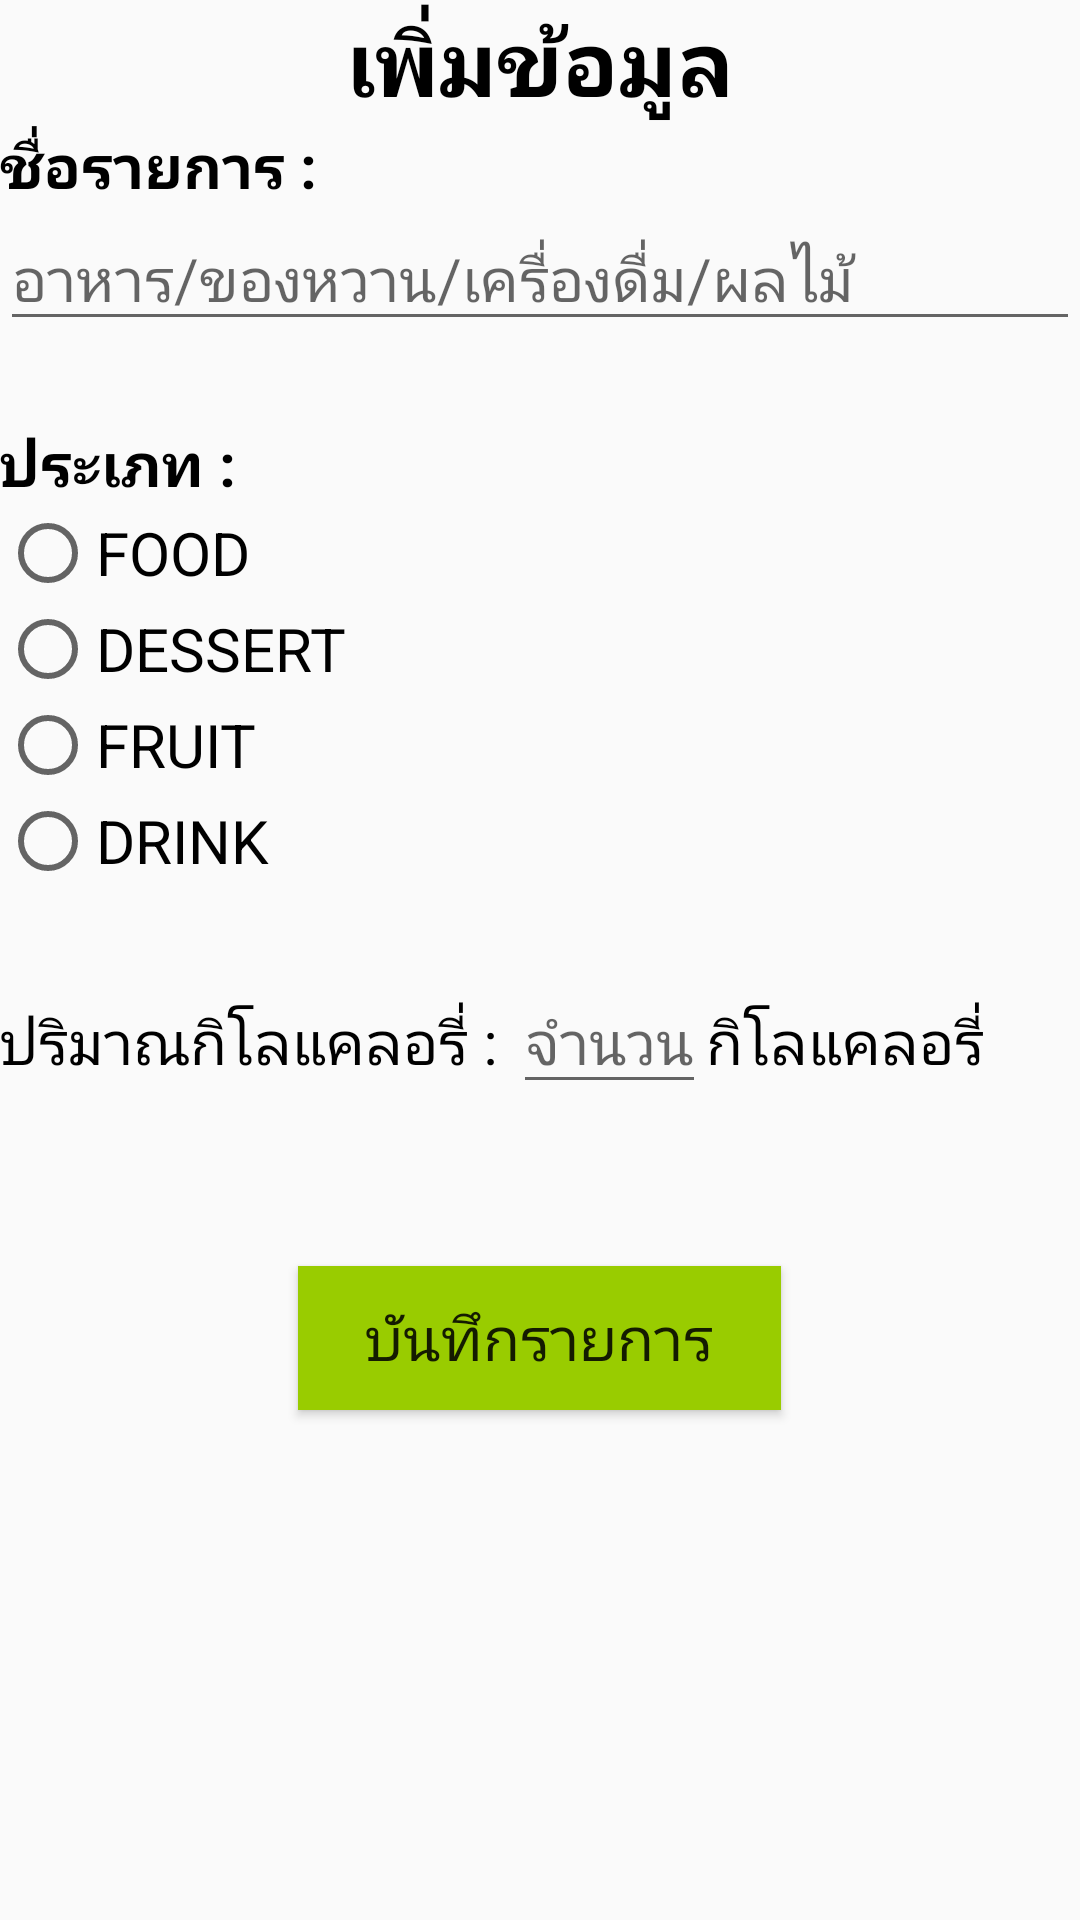

Write the Android layout XML for this screen, with the resource values it uses.
<!-- AndroidManifest.xml: application theme Theme.AppCompat.Light.DarkActionBar -->
<!-- res/layout/activity_add_data.xml -->
<?xml version="1.0" encoding="utf-8"?>
<android.support.design.widget.CoordinatorLayout xmlns:android="http://schemas.android.com/apk/res/android"
    xmlns:app="http://schemas.android.com/apk/res-auto"
    xmlns:tools="http://schemas.android.com/tools"
    android:layout_width="match_parent"
    android:layout_height="match_parent"
    android:fitsSystemWindows="true"
    tools:context="com.example.kyowolf.caloriecalculator_v1.AddDataActivity">

    <android.support.design.widget.AppBarLayout
        android:layout_width="match_parent"
        android:layout_height="wrap_content"
        android:theme="@style/AppBarOverlay">



    </android.support.design.widget.AppBarLayout>

    <include layout="@layout/content_add_data" />



</android.support.design.widget.CoordinatorLayout>
<!-- res/layout/content_add_data.xml (included above) -->
<LinearLayout
    android:layout_height="match_parent"
    android:layout_width="match_parent"
    android:orientation="vertical"
    xmlns:android="http://schemas.android.com/apk/res/android">

    <TextView
        android:layout_width="match_parent"
        android:layout_height="wrap_content"
        android:text="เพิ่มข้อมูล"
        android:gravity="center"
        android:textColor="@android:color/black"
        android:textStyle="bold"
        android:textSize="30dp" />
    <TextView
        android:layout_width="match_parent"
        android:layout_height="wrap_content"
        android:text="ชื่อรายการ : "
        android:textColor="@android:color/black"
        android:textStyle="bold"
        android:textSize="20dp" />


    <EditText
        android:layout_width="match_parent"
        android:layout_height="wrap_content"
        android:id="@+id/name"
        android:textSize="20dp"
        android:layout_gravity="center"
        android:textColor="@android:color/black"
        android:hint="อาหาร/ของหวาน/เครื่องดื่ม/ผลไม้"/>



    <TextView
        android:layout_width="match_parent"
        android:layout_height="wrap_content"
        android:text="   "
        android:textStyle="bold"
        android:textSize="20dp" />


    <TextView
        android:layout_width="match_parent"
        android:layout_height="wrap_content"
        android:text="ประเภท : "
        android:textColor="@android:color/black"
        android:textStyle="bold"
        android:textSize="20dp" />


    <RadioGroup
        android:id="@+id/radioGroup"
        android:layout_width="fill_parent"
        android:layout_height="wrap_content"
        android:orientation="vertical">

        <RadioButton
            android:layout_width="wrap_content"
            android:layout_height="wrap_content"
            android:text="FOOD"
            android:textColor="@android:color/black"
            android:onClick="ClickItem"
            android:textSize="20dp"
            android:id="@+id/type1" />
        <RadioButton
            android:layout_width="wrap_content"
            android:layout_height="wrap_content"
            android:textColor="@android:color/black"
            android:text="DESSERT"
            android:textSize="20dp"
            android:onClick="ClickItem"
            android:id="@+id/type2" />
        <RadioButton
            android:layout_width="wrap_content"
            android:layout_height="wrap_content"
            android:textColor="@android:color/black"
            android:text="FRUIT"
            android:textSize="20dp"
            android:onClick="ClickItem"
            android:id="@+id/type3" />
        <RadioButton
            android:layout_width="wrap_content"
            android:layout_height="wrap_content"
            android:textColor="@android:color/black"
            android:text="DRINK"
            android:textSize="20dp"
            android:onClick="ClickItem"
            android:id="@+id/type4" />



    </RadioGroup>

    <TextView
        android:layout_width="match_parent"
        android:layout_height="wrap_content"
        android:text="   "
        android:textStyle="bold"
        android:textSize="20dp" />


    <LinearLayout
        android:layout_height="wrap_content"
        android:layout_width="wrap_content"
        android:orientation="horizontal"
        xmlns:android="http://schemas.android.com/apk/res/android"
        android:weightSum="1">


        <TextView
            android:layout_width="wrap_content"
            android:layout_height="wrap_content"
            android:text="ปริมาณกิโลแคลอรี่ : "
            android:textColor="@android:color/black"
            android:textSize="20dp" />
        <EditText
            android:layout_width="wrap_content"
            android:layout_height="wrap_content"
            android:id="@+id/howmuch"
            android:textSize="20dp"
            android:inputType="number"
            android:textColor="@android:color/black"
            android:hint="จำนวน"
            android:layout_weight="0.36" />
        <TextView
            android:layout_width="wrap_content"
            android:layout_height="wrap_content"
            android:id="@+id/data11"
            android:text="กิโลแคลอรี่"
            android:textColor="@android:color/black"
            android:textSize="20dp" />



    </LinearLayout>

    <TextView
        android:layout_width="wrap_content"
        android:layout_height="wrap_content"
        android:text="   "
        android:textStyle="bold"
        android:textSize="20dp" />

    <TextView
        android:layout_width="wrap_content"
        android:layout_height="wrap_content"
        android:text="   "
        android:textStyle="bold"
        android:textSize="20dp" />


    <Button
        android:layout_width="161dp"
        android:layout_height="wrap_content"
        android:onClick="btnClicks"
        android:background="@android:color/holo_green_light"
        android:text="บันทึกรายการ"
        android:textSize="20dp"
        android:layout_gravity="center_horizontal" />

        />


</LinearLayout>
<!-- resources referenced by this layout -->
<resources>
  <style name="AppBarOverlay" parent="ThemeOverlay.AppCompat.Dark.ActionBar" />
</resources>
